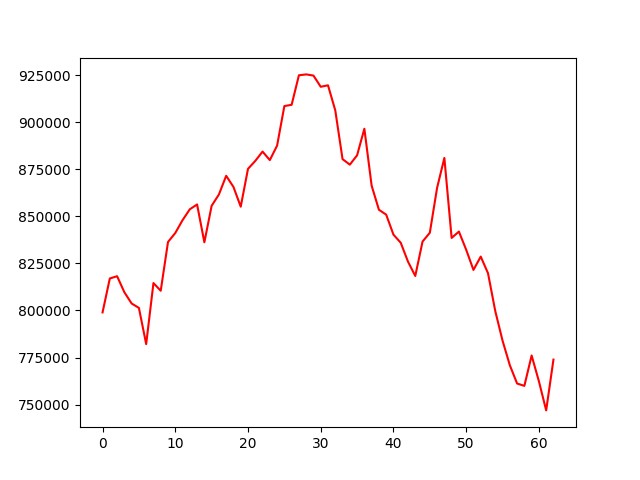

The data file committed next to this chart (first rows):
account_value, date, daily_return
798967, 2022-07-06, 
816988, 2022-07-07, 0.02256
818194, 2022-07-08, 0.001476
809678, 2022-07-11, -0.01041
803692, 2022-07-12, -0.007393
801348, 2022-07-13, -0.002917
782137, 2022-07-14, -0.02397
814558, 2022-07-15, 0.04145
810468, 2022-07-18, -0.005021
836364, 2022-07-19, 0.03195
841142, 2022-07-20, 0.005712
847964, 2022-07-21, 0.008111
853750, 2022-07-22, 0.006823
856310, 2022-07-25, 0.002999
836209, 2022-07-26, -0.02347
855602, 2022-07-27, 0.02319
861604, 2022-07-28, 0.007015
871539, 2022-07-29, 0.01153
865615, 2022-08-01, -0.006798
855127, 2022-08-02, -0.01212
875221, 2022-08-03, 0.0235
879434, 2022-08-04, 0.004813
884399, 2022-08-05, 0.005646
879867, 2022-08-08, -0.005125
887574, 2022-08-09, 0.00876
908567, 2022-08-10, 0.02365
909253, 2022-08-11, 0.0007553
924925, 2022-08-12, 0.01724
925394, 2022-08-15, 0.0005076
924770, 2022-08-16, -0.0006754
918819, 2022-08-17, -0.006435
919604, 2022-08-18, 0.0008545
906297, 2022-08-19, -0.01447
880394, 2022-08-22, -0.02858
877453, 2022-08-23, -0.00334
882420, 2022-08-24, 0.005661
896534, 2022-08-25, 0.01599
866283, 2022-08-26, -0.03374
853505, 2022-08-29, -0.01475
850888, 2022-08-30, -0.003066
840275, 2022-08-31, -0.01247
835969, 2022-09-01, -0.005125
825920, 2022-09-02, -0.01202
818328, 2022-09-06, -0.009193
836590, 2022-09-07, 0.02232
841277, 2022-09-08, 0.005602
865117, 2022-09-09, 0.02834
881021, 2022-09-12, 0.01838
838521, 2022-09-13, -0.04824
841905, 2022-09-14, 0.004035
832257, 2022-09-15, -0.01146
821525, 2022-09-16, -0.0129
828619, 2022-09-19, 0.008636
819775, 2022-09-20, -0.01067
799666, 2022-09-21, -0.02453
783963, 2022-09-22, -0.01964
770919, 2022-09-23, -0.01664
761190, 2022-09-26, -0.01262
759937, 2022-09-27, -0.001647
776081, 2022-09-28, 0.02124
... 3 more rows
